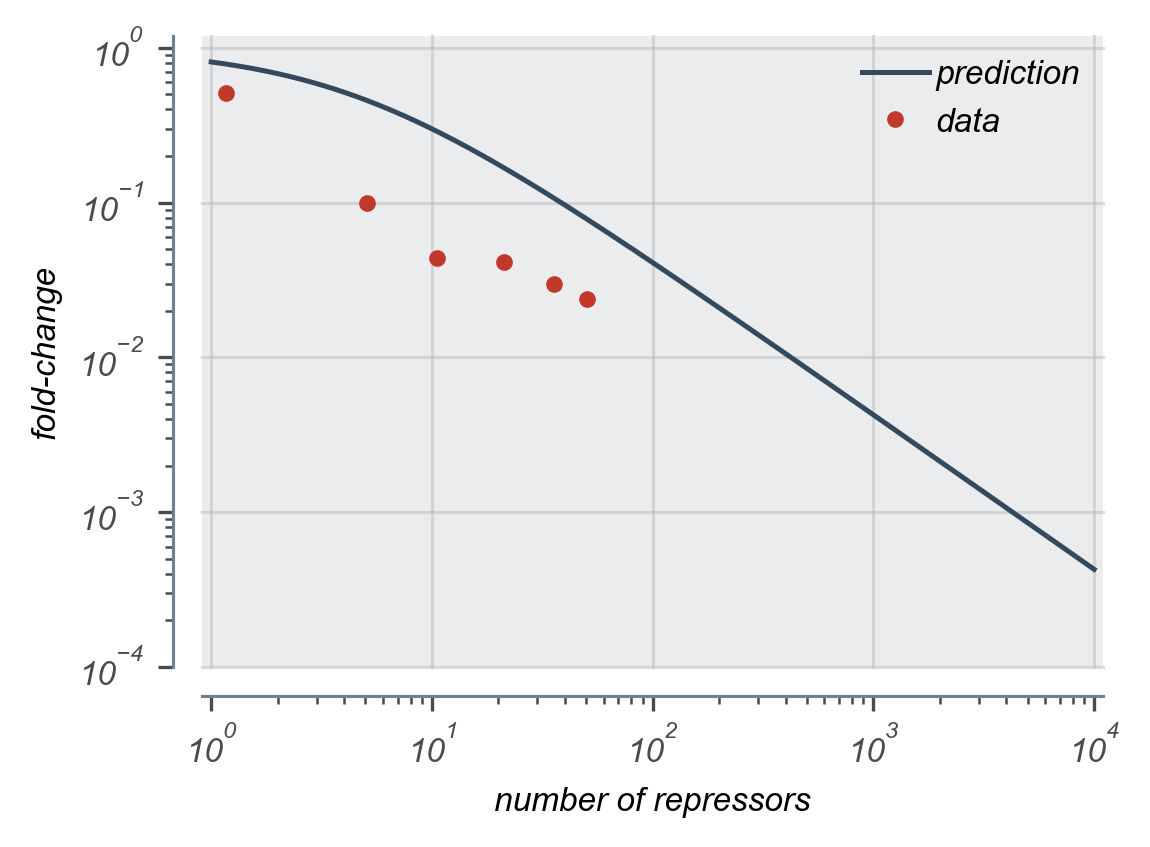

The file beside this chart, header and first rows:
atc_conc_ngmL, mean_repressors, mean_yfp, fold_change
1.0, 1.169, 43192, 0.5104
2.0, 5.073, 8386, 0.0991
3.0, 10.55, 3719, 0.04395
4.0, 21.28, 3482, 0.04114
6.0, 35.66, 2519, 0.02977
10.0, 50.33, 2026, 0.02394
